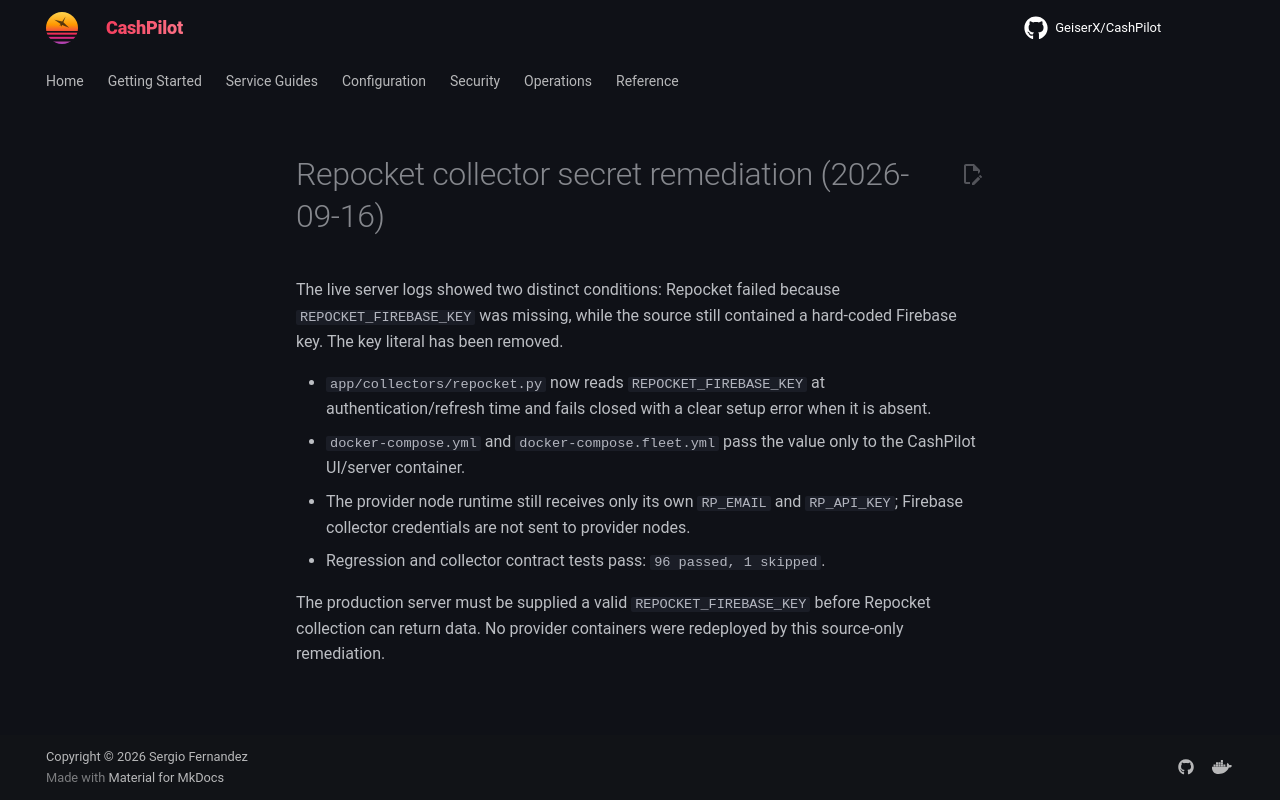

repository: assetforgeai-tech/CashPilot · page: evidence/repocket-collector-secret-remediation-2026-09-16/index.html · generator: mkdocs

# Repocket collector secret remediation (2026-09-16)

The live server logs showed two distinct conditions: Repocket failed because
`REPOCKET_FIREBASE_KEY` was missing, while the source still contained a
hard-coded Firebase key. The key literal has been removed.

- `app/collectors/repocket.py` now reads `REPOCKET_FIREBASE_KEY` at
  authentication/refresh time and fails closed with a clear setup error when it
  is absent.
- `docker-compose.yml` and `docker-compose.fleet.yml` pass the value only to the
  CashPilot UI/server container.
- The provider node runtime still receives only its own `RP_EMAIL` and
  `RP_API_KEY`; Firebase collector credentials are not sent to provider nodes.
- Regression and collector contract tests pass: `96 passed, 1 skipped`.

The production server must be supplied a valid `REPOCKET_FIREBASE_KEY` before
Repocket collection can return data. No provider containers were redeployed by
this source-only remediation.
